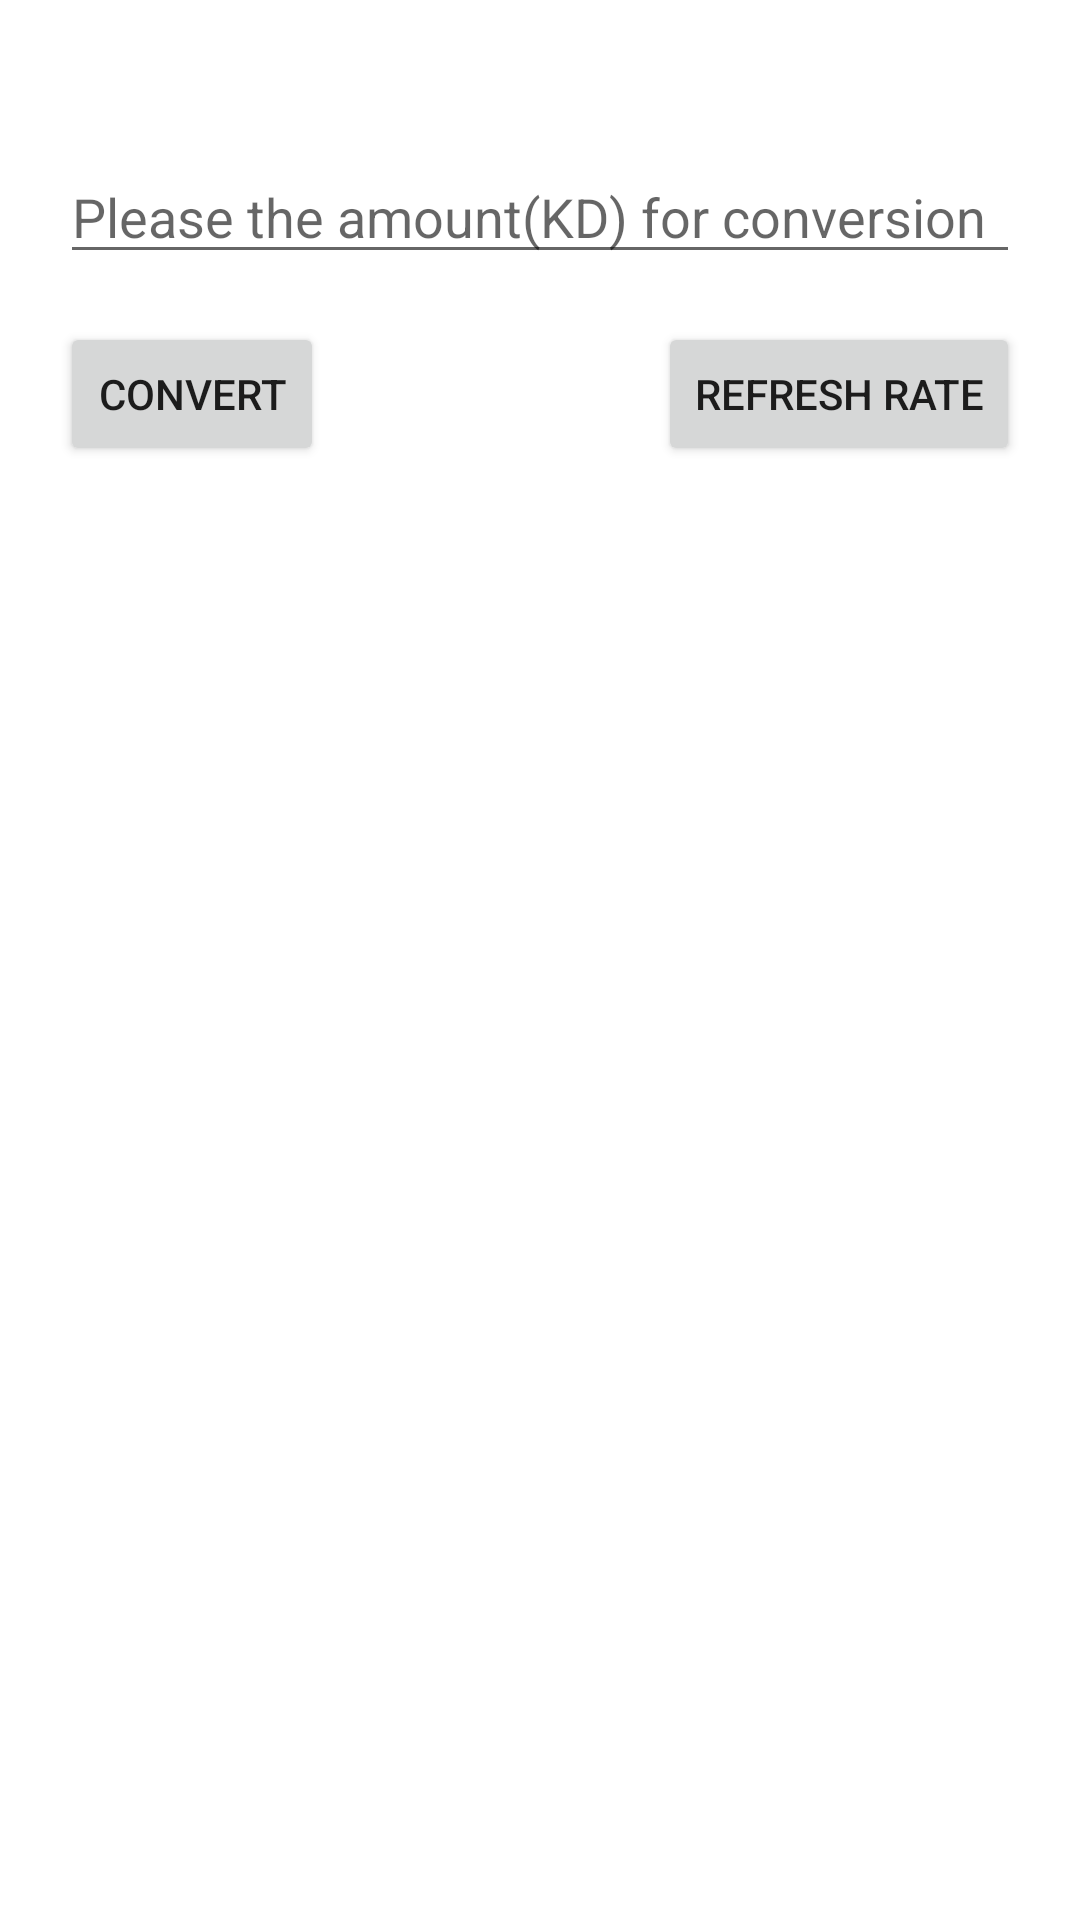

Write the Android layout XML for this screen, with the resource values it uses.
<!-- AndroidManifest.xml: activity theme Theme.KWDCurrencyConverter.NoActionBar -->
<!-- res/layout/fragment_currency_converter.xml -->
<?xml version="1.0" encoding="utf-8"?>
<androidx.appcompat.widget.LinearLayoutCompat xmlns:android="http://schemas.android.com/apk/res/android"
    xmlns:tools="http://schemas.android.com/tools"
    android:layout_width="match_parent"
    android:layout_height="match_parent"
    android:orientation="vertical"
    android:paddingTop="50dp"
    android:paddingStart="20dp"
    android:paddingEnd="20dp"
    tools:context=".presentation.CurrencyConverterFragment">
        <EditText
            android:id="@+id/edittext_currency"
            android:layout_width="match_parent"
            android:layout_height="wrap_content"
            android:hint="@string/please_the_amount_kd_for_conversion"
            android:inputType="number"
            />
        <RelativeLayout
            android:layout_width="match_parent"
            android:layout_height="wrap_content"
            android:layout_marginTop="16dp">
            <Button
                android:id="@+id/button_convert"
                android:layout_width="wrap_content"
                android:layout_height="wrap_content"
                android:text="@string/convert"
                android:layout_alignParentStart="true"
                />
            <Button
                android:id="@+id/button_refresh_rate"
                android:layout_width="wrap_content"
                android:layout_height="wrap_content"
                android:text="@string/refresh_rate"
                android:layout_alignParentEnd="true"
                />
        </RelativeLayout>
    <androidx.recyclerview.widget.RecyclerView
        android:id="@+id/recycularview_currency_list"
        android:layout_width="match_parent"
        android:layout_height="match_parent"
        tools:visibility="gone"/>
    <RelativeLayout
        android:layout_width="match_parent"
        android:layout_height="match_parent"
        android:visibility="gone"
        android:id="@+id/progress_view_layout">
    <ProgressBar
        android:layout_width="wrap_content"
        android:layout_height="wrap_content"
        android:layout_centerInParent="true"/>
    </RelativeLayout>
</androidx.appcompat.widget.LinearLayoutCompat>
<!-- resources referenced by this layout -->
<resources>
  <string name="convert">Convert</string>
  <string name="please_the_amount_kd_for_conversion">Please the amount(KD) for conversion</string>
  <string name="refresh_rate">Refresh Rate</string>
  <style name="Theme.KWDCurrencyConverter.NoActionBar">
          <item name="windowActionBar">false</item>
          <item name="windowNoTitle">true</item>
      </style>
</resources>
